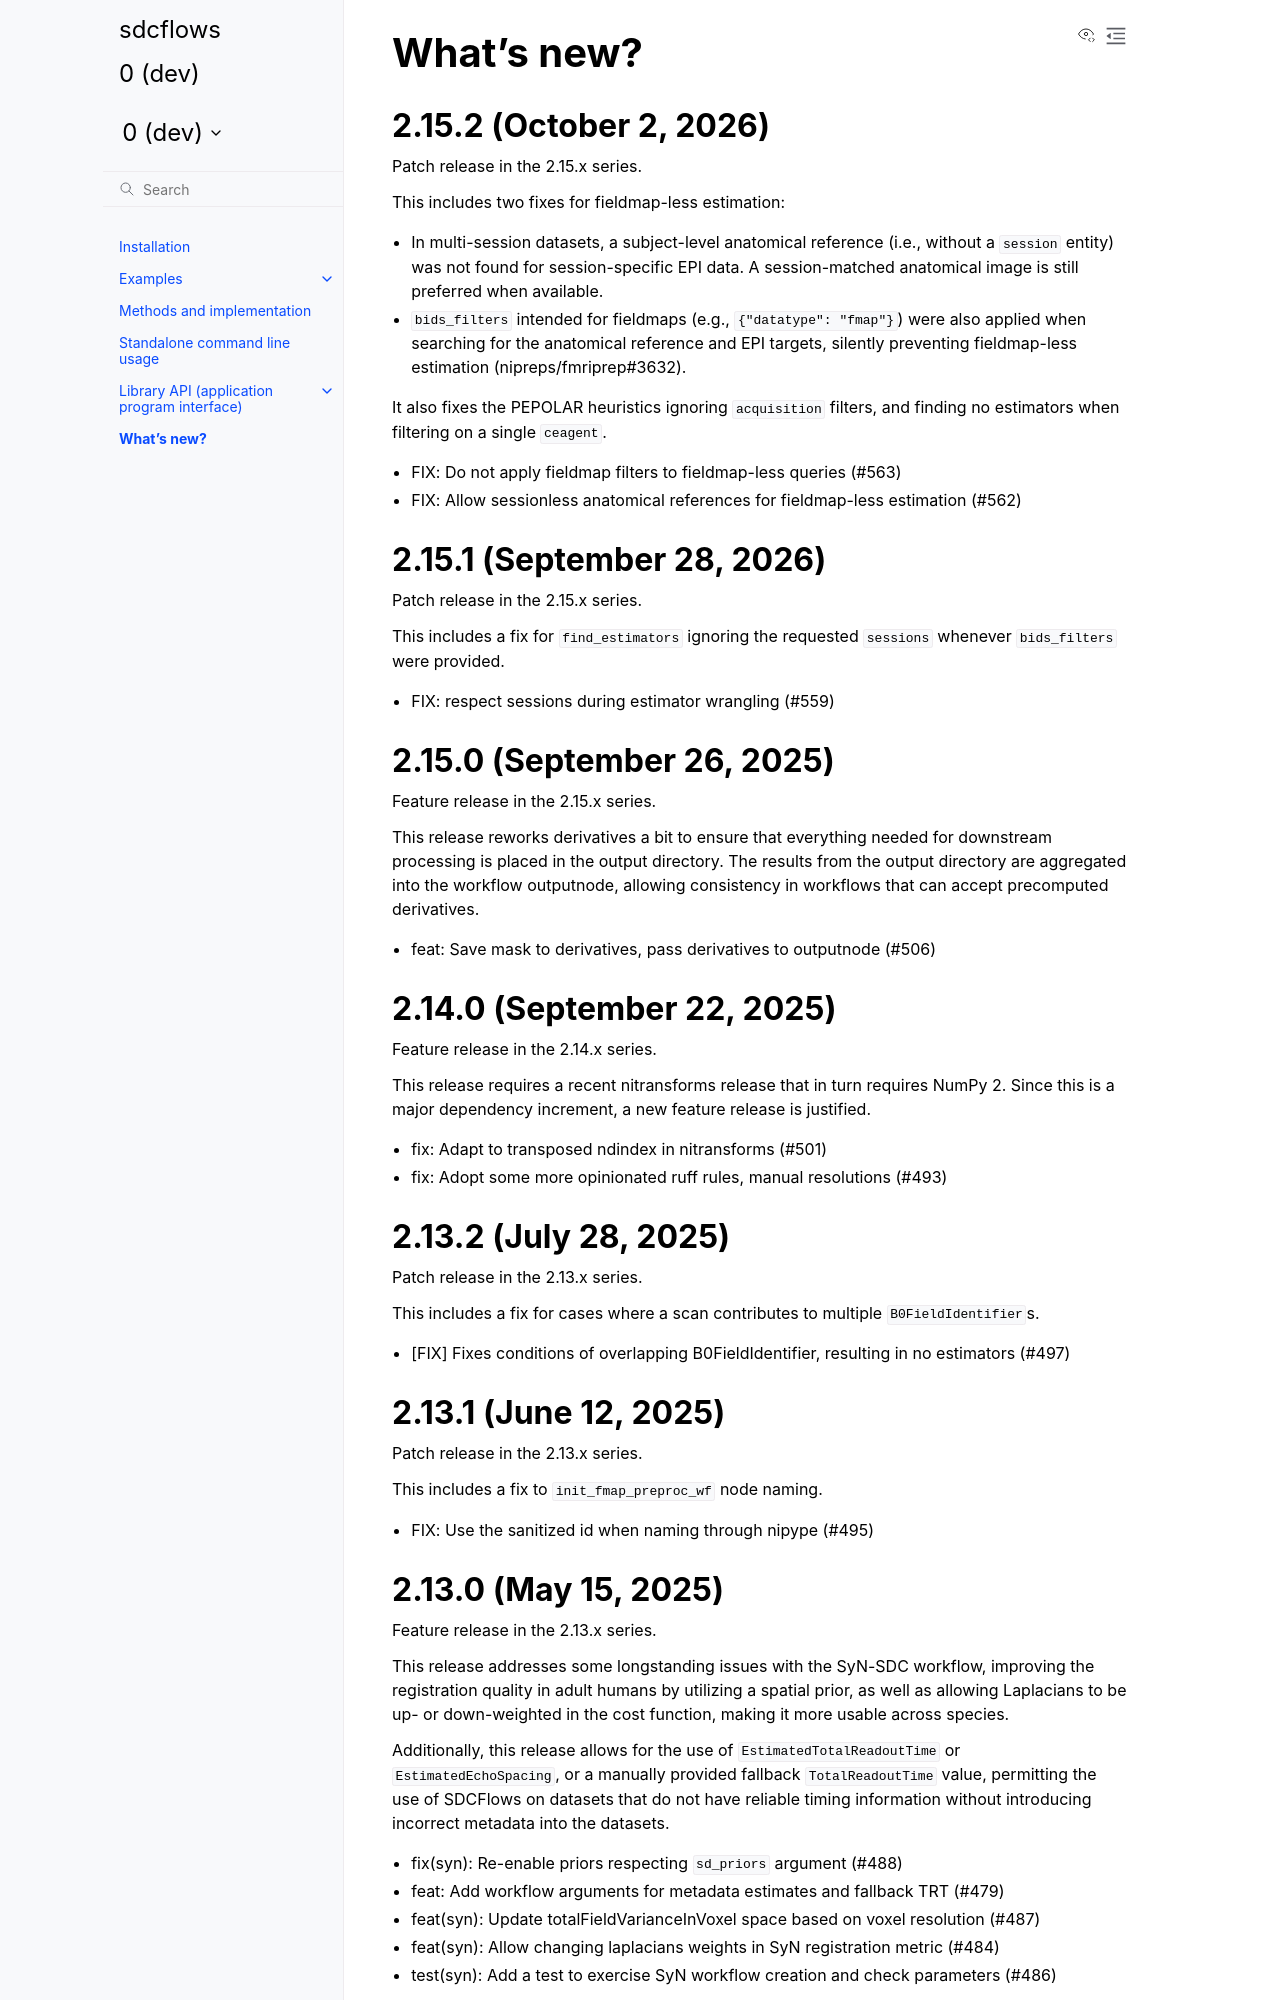

repository: nipreps/sdcflows · page: 2.15/changes.html · generator: sphinx

2.17.1 (September 29, 2026)
===========================
Patch release in the 2.17.x series.

This includes a fix for ``find_estimators`` ignoring the requested ``sessions`` whenever ``bids_filters`` were provided.

* FIX: respect sessions during estimator wrangling (#559)


2.17.0 (September 2, 2026)
==========================
Feature release in the 2.17.x series.

This release explicitly disables the colorbar after the default switch to avoid confusion in the reportlets.
Additionally, it adopts SPEC 0, dropping support for Python 3.11 and earlier.

It also includes a fix to the reportlet colorbar.
* FIX: Disable colorbar after default switch (#552)
* MAINT: Bump dependency minimums following SPEC-0 (#549)


2.16.0 (July 20, 2026)
======================
Feature release in the 2.16.x series.

This release includes a bug fix and a few enhancements - most prominently it
couples head-motion and susceptibility distortion estimation within TOPUP,
improving PEPOLAR fieldmap estimation for subjects with high head motion.

* ENH: Couple head motion and susceptibility distortion within TOPUP (#548)
* ENH: Bring-your-own topup config (#539)
* FIX: Defer check of file existence to workflow build stage (#520)


2.15.2 (October 2, 2026)
========================
Patch release in the 2.15.x series.

This includes two fixes for fieldmap-less estimation:

- In multi-session datasets, a subject-level anatomical reference (i.e., without
  a ``session`` entity) was not found for session-specific EPI data.
  A session-matched anatomical image is still preferred when available.
- ``bids_filters`` intended for fieldmaps (e.g., ``{"datatype": "fmap"}``) were also
  applied when searching for the anatomical reference and EPI targets, silently
  preventing fieldmap-less estimation (nipreps/fmriprep#3632).

It also fixes the PEPOLAR heuristics ignoring ``acquisition`` filters, and
finding no estimators when filtering on a single ``ceagent``.

* FIX: Do not apply fieldmap filters to fieldmap-less queries (#563)
* FIX: Allow sessionless anatomical references for fieldmap-less estimation (#562)


2.15.1 (September 28, 2026)
===========================
Patch release in the 2.15.x series.

This includes a fix for ``find_estimators`` ignoring the requested ``sessions`` whenever ``bids_filters`` were provided.

* FIX: respect sessions during estimator wrangling (#559)


2.15.0 (September 26, 2025)
===========================
Feature release in the 2.15.x series.

This release reworks derivatives a bit to ensure that everything needed for
downstream processing is placed in the output directory.
The results from the output directory are aggregated into the workflow outputnode,
allowing consistency in workflows that can accept precomputed derivatives.

* feat: Save mask to derivatives, pass derivatives to outputnode (#506)


2.14.0 (September 22, 2025)
===========================
Feature release in the 2.14.x series.

This release requires a recent nitransforms release that in turn requires NumPy 2.
Since this is a major dependency increment, a new feature release is justified.

* fix: Adapt to transposed ndindex in nitransforms (#501)
* fix: Adopt some more opinionated ruff rules, manual resolutions (#493)


2.13.2 (July 28, 2025)
======================
Patch release in the 2.13.x series.

This includes a fix for cases where a scan contributes to multiple ``B0FieldIdentifier``\s.

* [FIX] Fixes conditions of overlapping B0FieldIdentifier, resulting in no estimators (#497)


2.13.1 (June 12, 2025)
======================
Patch release in the 2.13.x series.

This includes a fix to ``init_fmap_preproc_wf`` node naming.

* FIX: Use the sanitized id when naming through nipype (#495)
